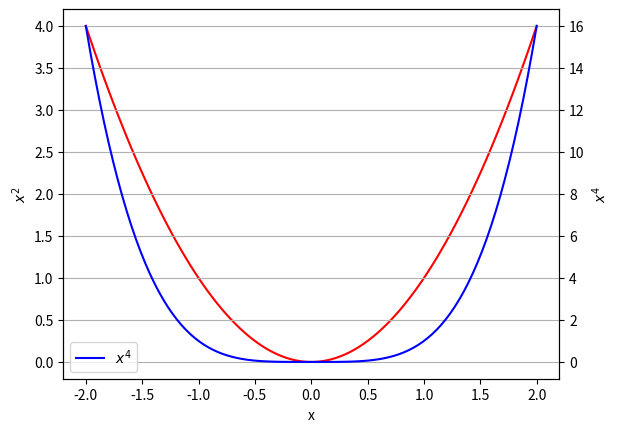

The matplotlib source for this figure:
import numpy as np # linear algebra
import matplotlib.pyplot as plt

# This program calculates the derivative of a function manually and compares it against the exact value
# for different values of \delta
x = 1
n = 2
# f(x) = x^n
# f'(x) = nx^(n-1)
df = n*(1 ** (n-1))
df_manual_list = []
for delta_x in np.arange(0.0001, 1, 0.05):
    df_manual = ((1+delta_x) ** n - 1 ** n)/delta_x
    df_manual_list.append(df_manual)
    print(f"delta_x: {delta_x: .2f}, derivative: {df_manual: .2f}")

# plot x^n for two different values of n on the same plot

# Generate x-values
# np.linspace creates an array of evenly spaced numbers over a specified interval.
x = np.linspace(-2, 2, 100) # 100 points between -5 and 5
# Calculate y-values based on x^n
n = 2
y = x**n
# Create a figure and a primary Axes object
fig, ax1 = plt.subplots()
ax1.plot(x, y, label=f'$x^{n}$', color='r') # Plot x vs y, add a label for the legend
# Add labels and title
ax1.set_xlabel('x')
ax1.set_ylabel(f'$x^{n}$')

ax2 = ax1.twinx()
n = 4
y = x**n
ax2.plot(x, y, label=f'$x^{n}$', color='b') # Plot x vs y, add a label for the legend
# Add labels and title
ax2.set_xlabel('x')
ax2.set_ylabel(f'$x^{n}$')
# Add a grid for better readability
plt.grid(True)
# Add a legend
plt.legend()
# Ensure tight layout
# fig.tight_layout()
# Display the plot
plt.show()
print('done')



